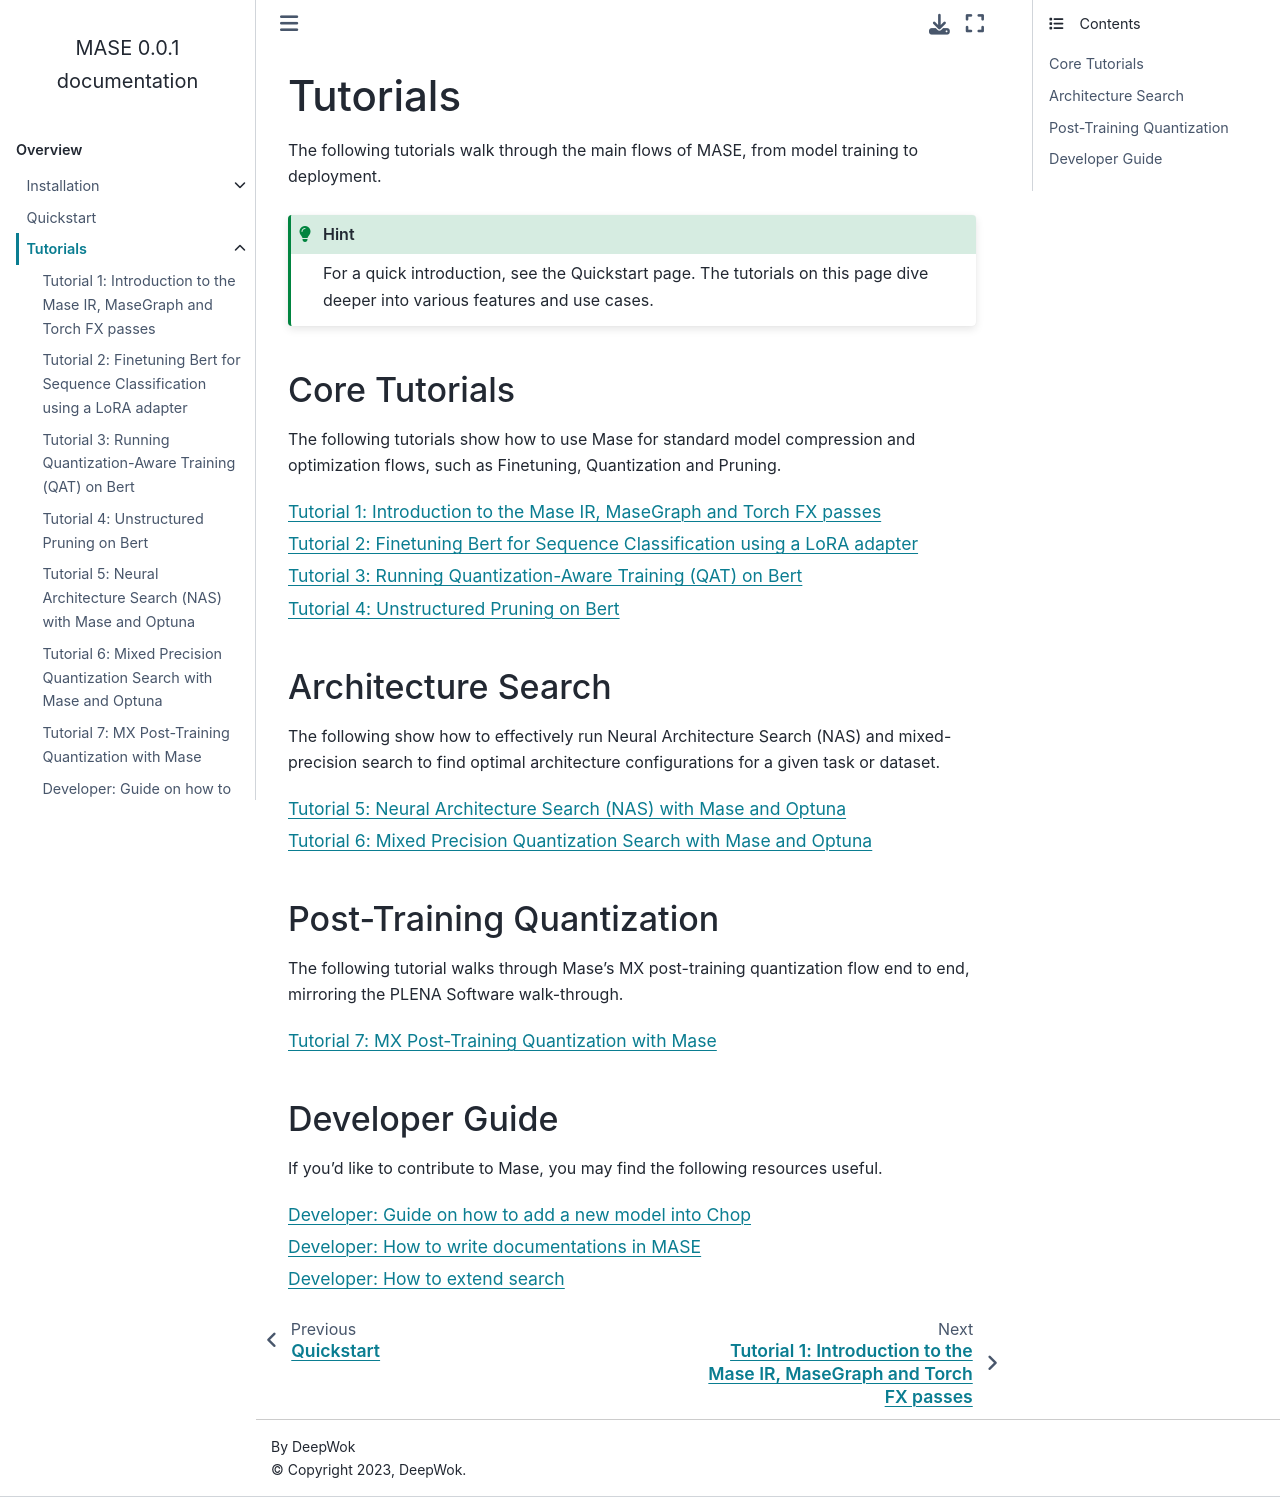

repository: DeepWok/mase · page: modules/documentation/tutorials.html · generator: sphinx

Tutorials
=============================

The following tutorials walk through the main flows of MASE, from model training to deployment.

.. hint::

   For a quick introduction, see the Quickstart page. The tutorials on this page dive deeper into various features and use cases.

Core Tutorials
---------------------

The following tutorials show how to use Mase for standard model compression and optimization flows, such as Finetuning, Quantization and Pruning.

.. toctree::
   :maxdepth: 1

   tutorials/tutorial_1_introduction_to_mase_script
   tutorials/tutorial_2_lora_finetune_script
   tutorials/tutorial_3_qat_script
   tutorials/tutorial_4_pruning_script

Architecture Search
---------------------

The following show how to effectively run Neural Architecture Search (NAS) and mixed-precision search to find optimal architecture configurations for a given task or dataset.

.. toctree::
   :maxdepth: 1

   tutorials/tutorial_5_nas_optuna_script
   tutorials/tutorial_6_mixed_precision_search_script


Post-Training Quantization
--------------------------

The following tutorial walks through Mase's MX post-training quantization flow end to end,
mirroring the PLENA Software walk-through.

.. toctree::
   :maxdepth: 1

   tutorials/tutorial_7_mx_ptq_script


Developer Guide
---------------

If you'd like to contribute to Mase, you may find the following resources useful.

.. toctree::
   :titlesonly:

   tutorials/developer/Add-model-to-chop
   tutorials/developer/doc_writing
   tutorials/developer/how_to_extend_search
